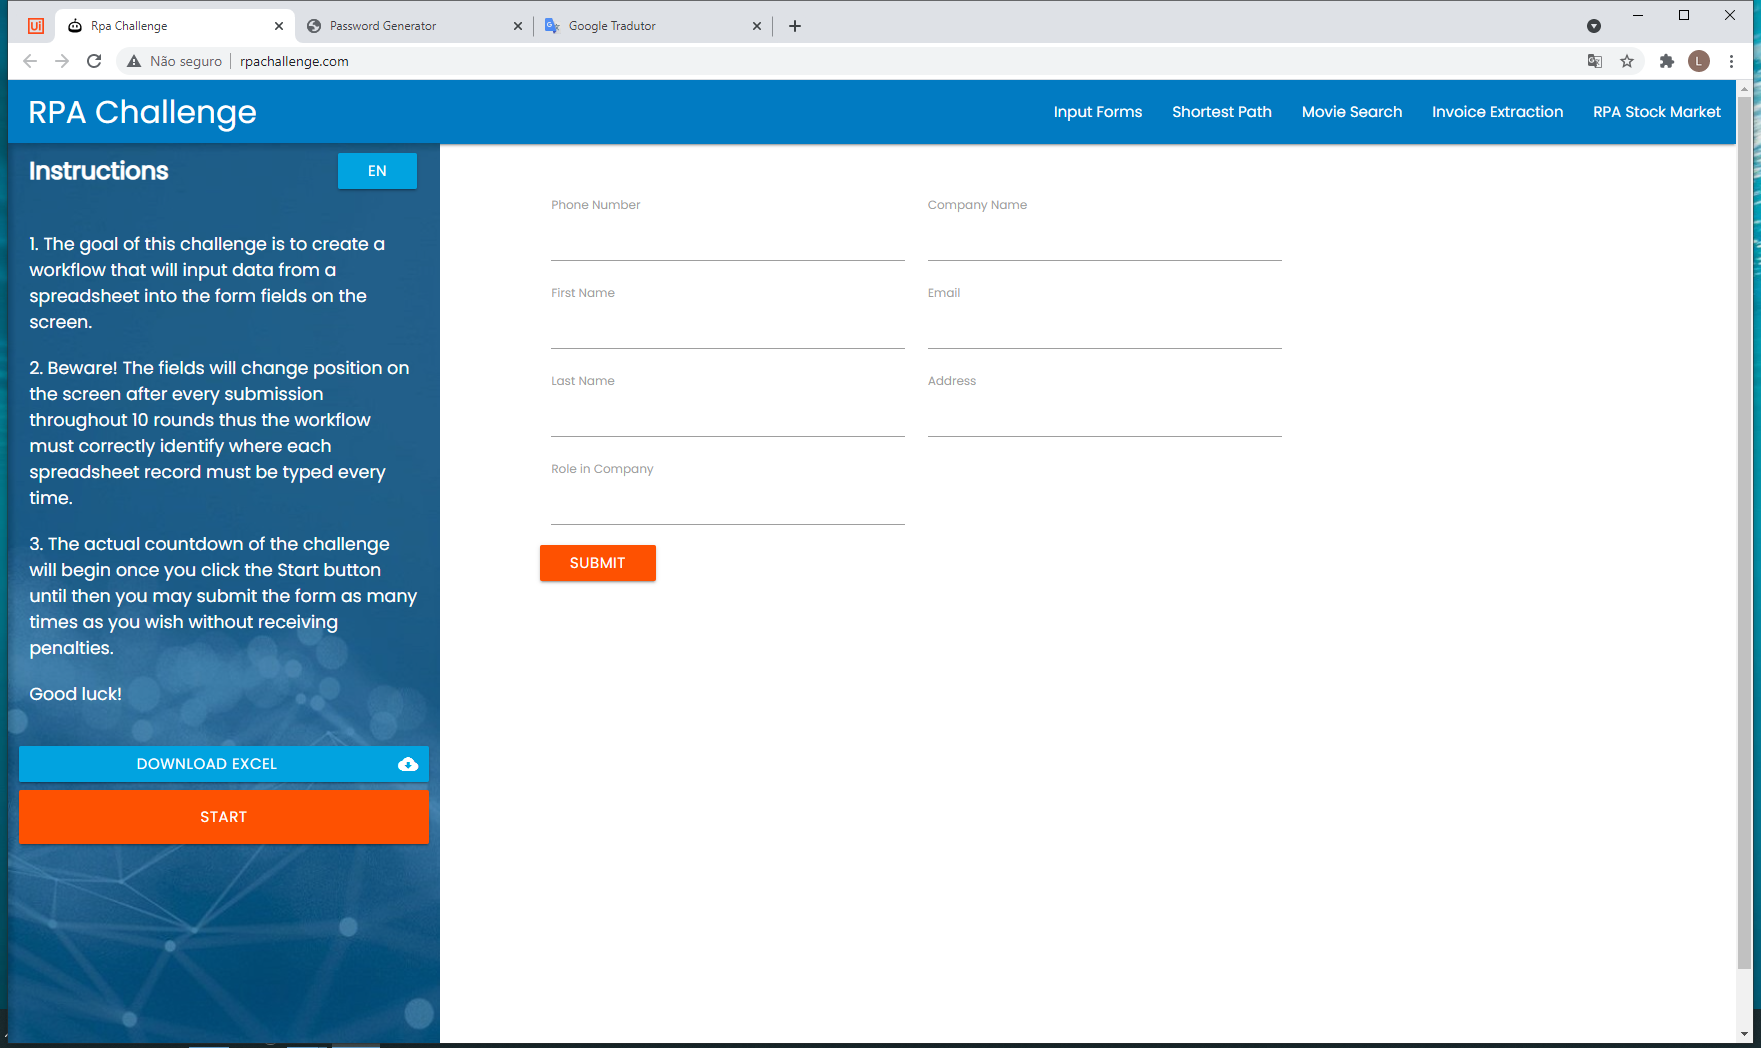
Task: Processo em Branco
Workflow: Main

Step 1: Use Browser Chrome: Rpa Challenge in window 'Rpa Challenge' (chrome.exe)

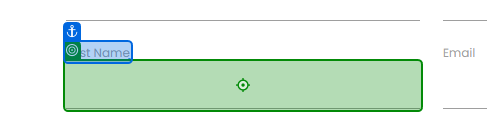
Step 2: type "[row.item("First Name").ToString]" into 'First Name'

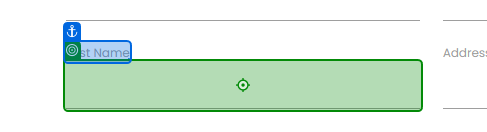
Step 3: type "[row.item("Last Name ").ToString]" into 'Last Name'

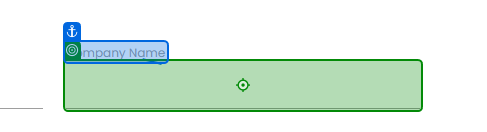
Step 4: type "[row.item("Company Name").ToString]" into 'Company Name'

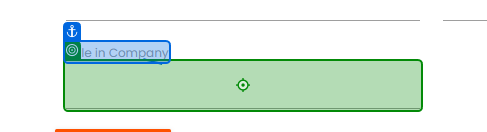
Step 5: type "[row.item("Role in Company").ToString]" into 'Role in Company'

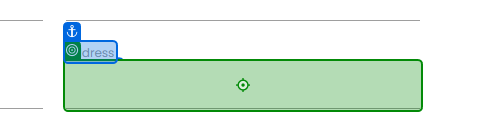
Step 6: type "[row.item("Address").ToString]" into 'Address'

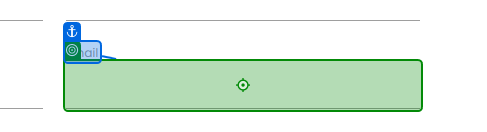
Step 7: type "[row.item("Email").ToString]" into 'Email'

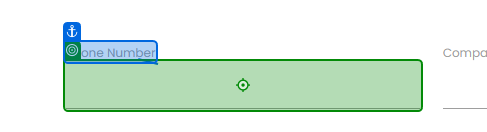
Step 8: type "[row.item("Phone Number").ToString]" into 'Phone Number'

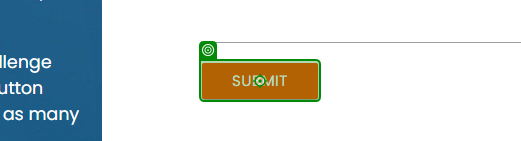
Step 9: click on 'Submit'